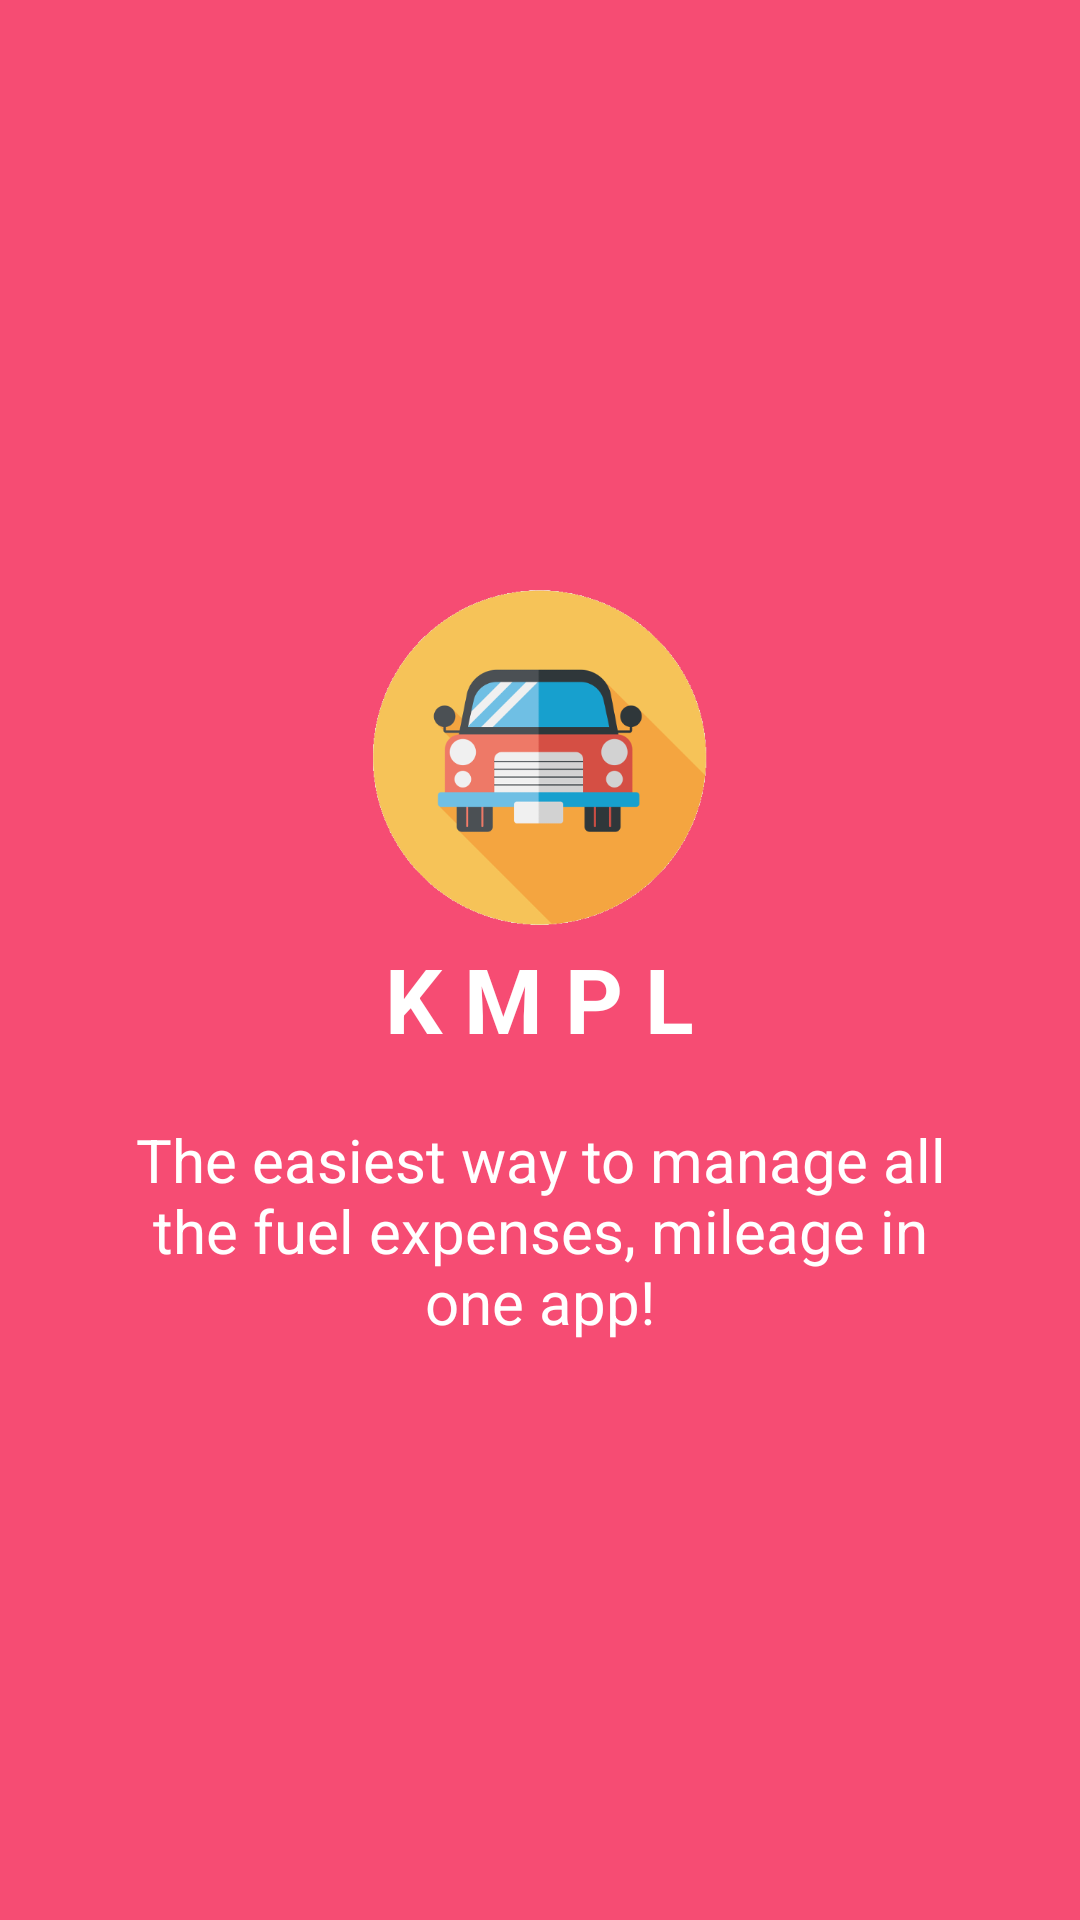

Write the Android layout XML for this screen, with the resource values it uses.
<!-- AndroidManifest.xml: application theme AppTheme -->
<!-- res/layout/welcome_slide1.xml -->
<?xml version="1.0" encoding="utf-8"?>
<RelativeLayout xmlns:android="http://schemas.android.com/apk/res/android"
    android:layout_width="match_parent"
    android:layout_height="match_parent"
    android:background="@color/bg_screen1">

    <LinearLayout
        android:layout_width="wrap_content"
        android:layout_height="wrap_content"
        android:layout_centerInParent="true"
        android:gravity="center_horizontal"
        android:orientation="vertical">

        <ImageView
            android:id="@+id/w1"
            android:layout_width="@dimen/img_width_height"
            android:layout_height="@dimen/img_width_height"
            android:src="@drawable/car_icon" />

        <TextView
            android:layout_width="wrap_content"
            android:layout_height="wrap_content"
            android:text="@string/slide_1_title"
            android:textColor="@android:color/white"
            android:textSize="@dimen/slide_title"
            android:textStyle="bold" />

        <TextView
            android:layout_width="wrap_content"
            android:layout_height="wrap_content"
            android:layout_marginTop="20dp"
            android:paddingLeft="@dimen/desc_padding"
            android:paddingRight="@dimen/desc_padding"
            android:text="@string/slide_1_desc"
            android:textAlignment="center"
            android:textColor="@android:color/white"
            android:textSize="@dimen/slide_desc" />

    </LinearLayout>
</RelativeLayout>
<!-- resources referenced by this layout -->
<resources>
  <color name="bg_screen1">#f64c73</color>
  <dimen name="desc_padding">40dp</dimen>
  <dimen name="img_width_height">120dp</dimen>
  <dimen name="slide_desc">20dp</dimen>
  <dimen name="slide_title">30dp</dimen>
  <!-- drawable car_icon: png bitmap (drawable, 30531 bytes) -->
  <string name="slide_1_desc">The easiest way to manage all the fuel expenses, mileage in one app!</string>
  <string name="slide_1_title">K M P L</string>
  <style name="AppTheme" parent="Theme.AppCompat.Light.DarkActionBar">
          
          <item name="colorPrimary">@color/colorPrimary</item>
          <item name="colorPrimaryDark">@color/colorPrimaryDark</item>
          <item name="colorAccent">@color/colorAccent</item>
      </style>
  <color name="colorPrimary">#16a085</color>
  <color name="colorPrimaryDark">#16a085</color>
  <color name="colorAccent">#FF4081</color>
</resources>
